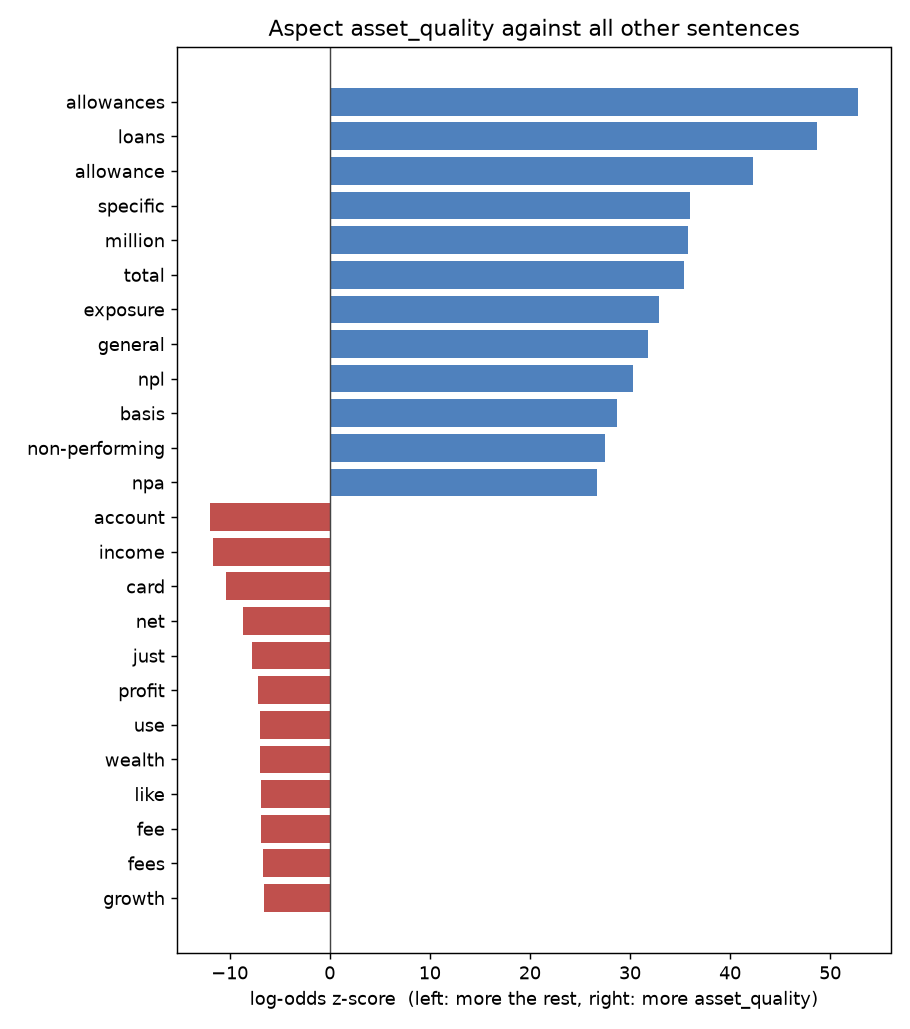

The table this chart was drawn from, first rows:
word, z, count_a, count_b
allowances, 52.79, 631, 532
loans, 48.69, 599, 829
allowance, 42.27, 416, 183
specific, 36, 313, 115
million, 35.81, 522, 1623
total, 35.37, 469, 1315
exposure, 32.86, 261, 96
general, 31.85, 248, 297
npl, 30.27, 215, 93
basis, 28.74, 251, 508
non-performing, 27.54, 193, 58
npa, 26.66, 171, 65
coverage, 26.12, 163, 176
quality, 25.92, 160, 170
points, 23.66, 213, 600
assets, 23.35, 254, 903
asset, 23.14, 174, 392
remained, 21.2, 112, 141
npas, 20.5, 98, 45
collateral, 18.75, 91, 26
costs, 18.52, 150, 496
estate, 17.97, 81, 104
ratio, 17.86, 212, 1031
risks, 17.85, 89, 151
bps, 17.85, 86, 135
credit, 17.18, 318, 2131
formation, 16.91, 80, 18
stage, 16.47, 64, 64
reserves, 16.29, 74, 125
real, 16.29, 76, 136
non-impaired, 15.91, 60, 25
reside, 15.87, 68, 17
exposures, 15.26, 54, 26
individuals, 15.1, 55, 61
repayments, 15.09, 52, 30
upgrades, 15.09, 52, 40
write-back, 15.06, 52, 28
aside, 15.01, 63, 107
recoveries, 15, 54, 21
quarter, 14.84, 213, 1336
rlar, 14.77, 63, 13
represented, 14.74, 58, 15
operation, 14.47, 50, 20
unsecured, 14.45, 48, 40
impaired, 14.4, 50, 19
write-offs, 14.25, 59, 12
loss, 14, 52, 78
mainly, 13.86, 83, 270
resilient, 13.85, 65, 155
reserve, 13.84, 46, 50
taken, 13.82, 52, 83
provisions, 13.75, 43, 27
performing, 13.68, 44, 43
previous, 13.65, 118, 550
country, 13.56, 51, 85
incorporation, 13.52, 50, 12
stood, 13.48, 42, 21
ecl, 13.43, 43, 45
china, 13.29, 95, 385
mainland, 13.23, 40, 31
... 6,249 more rows
